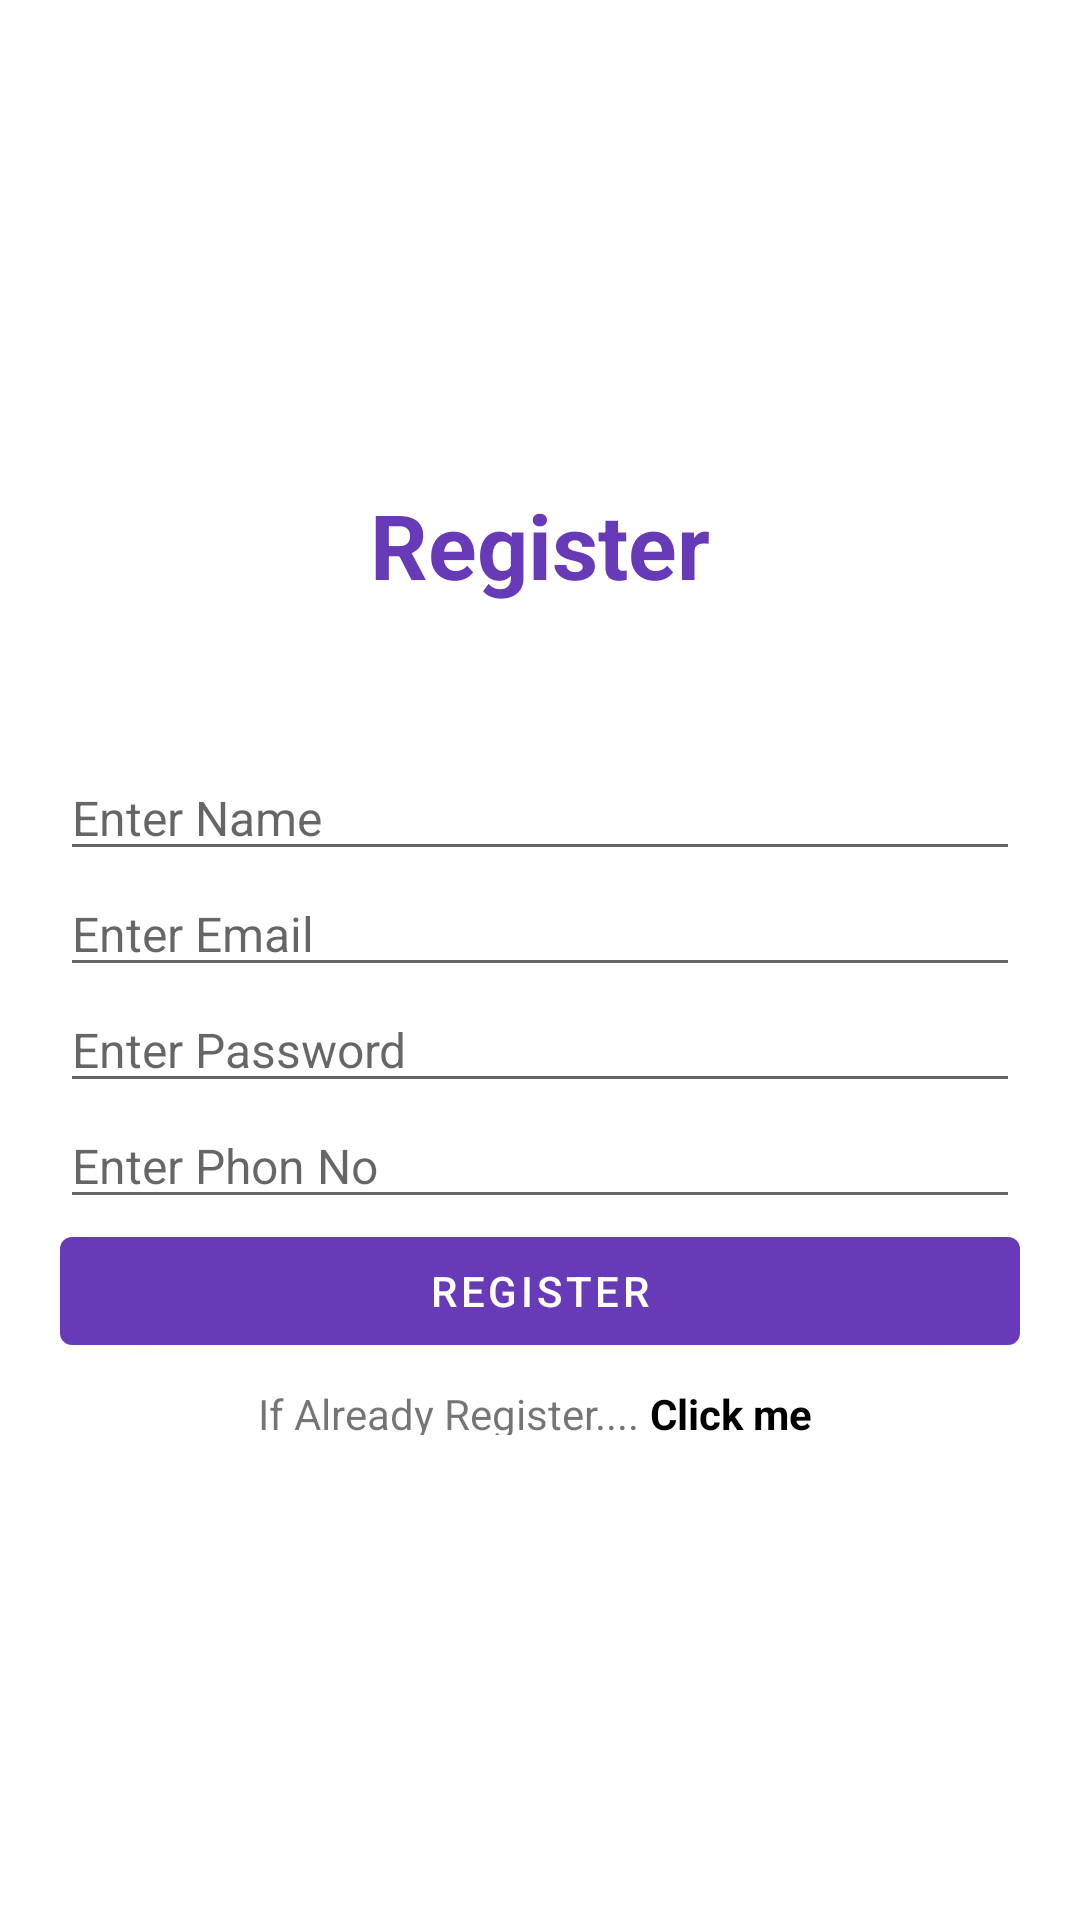

Layout XML and referenced resources for this Android screen:
<!-- AndroidManifest.xml: application theme Theme.GavitExpress -->
<!-- res/layout/activity_register.xml -->
<?xml version="1.0" encoding="utf-8"?>
<LinearLayout xmlns:android="http://schemas.android.com/apk/res/android"
    xmlns:app="http://schemas.android.com/apk/res-auto"
    xmlns:tools="http://schemas.android.com/tools"
    android:layout_width="match_parent"
    android:layout_height="match_parent"
    tools:context=".activities.RegisterActivity"
    android:gravity="center"
    android:orientation="vertical"
    android:background="@drawable/fev"
    android:padding="20dp">



    <TextView
        android:layout_width="wrap_content"
        android:layout_height="wrap_content"
        android:text="Register"
        android:textSize="30sp"
        android:layout_marginBottom="50dp"
        android:textStyle="bold"
        android:textColor="#673AB7"/>
    <EditText
        android:id="@+id/reg_name"
        android:layout_width="match_parent"
        android:layout_height="wrap_content"
        android:hint="Enter Name"
        android:textSize="16sp"/>
    <EditText
        android:id="@+id/reg_email"
        android:layout_width="match_parent"
        android:layout_height="wrap_content"
        android:hint="Enter Email"
        android:textSize="16sp"/>
    <EditText
        android:id="@+id/reg_pass"
        android:layout_width="match_parent"
        android:layout_height="wrap_content"
        android:hint="Enter Password"
        android:inputType="textPassword"
        android:textSize="16sp"/>
    <EditText
        android:id="@+id/reg_phno"
        android:layout_width="match_parent"
        android:layout_height="wrap_content"
        android:hint="Enter Phon No"
        android:inputType="phone"
        android:textSize="16sp"/>

    <Button
        android:layout_width="match_parent"
        android:layout_height="wrap_content"
        android:text="Register"
        android:onClick="register"/>

    <LinearLayout
        android:layout_width="match_parent"
        android:layout_height="wrap_content"
        android:orientation="horizontal"
        android:gravity="center">

    <TextView
        android:layout_width="wrap_content"
        android:layout_height="wrap_content"
        android:layout_marginTop="5dp"
        android:text="If Already Register.... "/>

    <TextView
       android:layout_width="wrap_content"
       android:layout_height="wrap_content"
       android:text="Click me "
        android:textStyle="bold"
        android:textSize="14sp"
        android:textColor="@color/black"
        android:layout_marginTop="5dp"
        android:onClick="openLoginActivityy"/>


</LinearLayout>

    <ProgressBar
        android:id="@+id/reg_progressBar"
        style="?android:attr/progressBarStyle"
        android:layout_width="match_parent"
        android:layout_height="wrap_content"
        android:visibility="gone"/>


</LinearLayout>
<!-- resources referenced by this layout -->
<resources>
  <color name="black">#FF000000</color>
  <style name="Theme.GavitExpress" parent="Theme.MaterialComponents.DayNight.NoActionBar">
          
          <item name="colorPrimary">@color/orange</item>
          <item name="colorPrimaryVariant">@color/orange</item>
          <item name="colorOnPrimary">@color/white</item>
          
          <item name="colorSecondary">@color/teal_200</item>
          <item name="colorSecondaryVariant">@color/teal_700</item>
          <item name="colorOnSecondary">@color/black</item>
          
          <item name="android:statusBarColor" tools:targetApi="l">?attr/colorPrimaryVariant</item>
          
      </style>
  <color name="orange">#673AB7</color>
  <color name="white">#FFFFFFFF</color>
  <color name="teal_200">#FF03DAC5</color>
  <color name="teal_700">#FF018786</color>
</resources>
